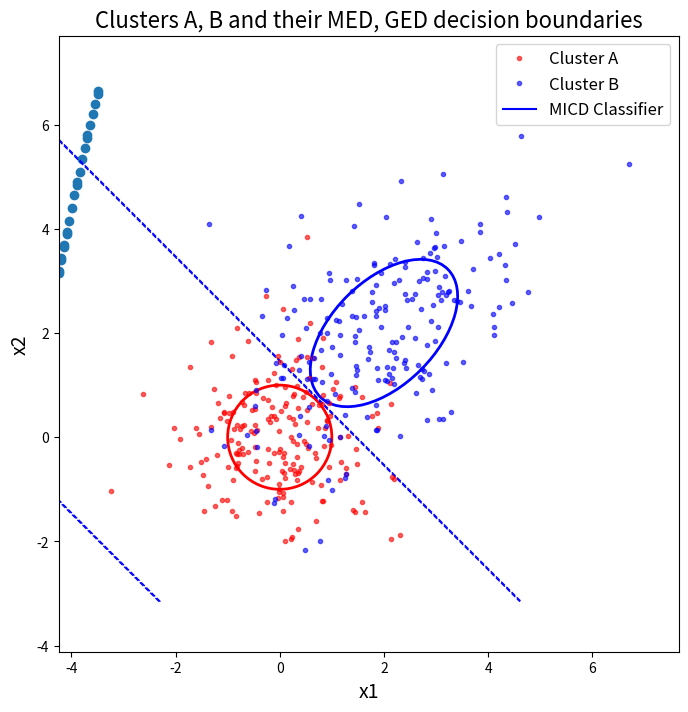

Python code for this plot:
import matplotlib.pyplot as plt
from matplotlib.patches import Ellipse
import numpy as np
import math
from matplotlib import cm
import matplotlib.lines as mlines
import matplotlib.patches as mpatches

# helpers
def plot_clusters(clusters, figsize=(8, 8)):
  figure, ax = plt.subplots(figsize=figsize)
  ax.axis('equal')
  cluster_names = [cluster.name for cluster in clusters]
  ax.set_title(f'Clusters {", ".join(cluster_names)} and their unit standard deviation contours',
              size=16) 
  ax.set_ylabel('x2',size=14)
  ax.set_xlabel('x1',size=14) 
  for cluster in clusters: 
    cluster.plot(ax)
    cluster.plot_unit_std_dev_contour(ax)
  ax.legend(fontsize=12)
  plt.show()

class Cluster:
    # leave default rand_state so that everyone uses the same data
    def __init__(self, name, N, mean, covariance, color, rand_state=42):
      self.name = name
      self.N = N
      self.mean = mean
      self.covariance = covariance
      self.color = color
      self.data = self.generate_2d_clusters(rand_state)
      self.eignvals, self.eignvects = np.linalg.eig(self.covariance)

    
    def generate_2d_clusters(self, rand_state):
      np.random.seed(rand_state)
      return np.random.multivariate_normal(self.mean, self.covariance, self.N).T
    
    def plot(self, ax):
      xs, ys = self.data
      ax.plot(xs, ys, '.', color=self.color, alpha=0.6,
              label=f'Cluster {self.name}')

    def plot_unit_std_dev_contour(self, ax):
      max_eignvals_idx = np.argmax(self.eignvals)
      rotation = self._angle(self.eignvects[max_eignvals_idx], (1,0))
      width = self.eignvals[max_eignvals_idx]**(1/2)*2
      height = self.eignvals[1-max_eignvals_idx]**(1/2)*2
      ellipse = Ellipse(xy=(self.mean[0], self.mean[1]), 
                        width=width, 
                        height=height, 
                        angle=rotation,
                        fill=False, 
                        color=self.color,
                        linewidth=2)
      ax.add_artist(ellipse)

    @classmethod
    def _angle(cls, unit_vect_1, unit_vect_2):
      return np.arccos(np.dot(unit_vect_1, unit_vect_2)) / (2 * math.pi) * 360

''' ######################### '''

# Generate & plot case 1 data
CLUSTER_A = Cluster(name='A', N=200, 
                    mean =      (-0, 0), 
                    covariance=[[1, 0], 
                                [0, 1]],
                    color='r')
CLUSTER_B = Cluster(name='B', N=200, 
                    mean =      (2, 2), 
                    covariance=[[2, 1], 
                                [1, 2]],
                    color='b')

def equation(x, y):
    return (101*x**2 + 9840*x - 294*x*y + 9*y**2 + 45000 - 2880*y)/1800

''' ######################### '''

def get_meshgrid(clusters, spacing = 0.5):
  x1_min = x1_max = clusters[0].data[0][0]
  x2_min = x2_max = clusters[0].data[1][0]
  for cluster in clusters:
    max = np.max(cluster.data, axis = 1)
    min = np.min(cluster.data, axis = 1)
    if max[0] > x1_max:
      x1_max = max[0]
    if max[1] > x2_max:
      x2_max = max[1]
    if min[0] < x1_min:
      x1_min = min[0]
    if min[1] < x2_min:
      x2_min = min[1]

  # Each [xx[i], yy[i]] is the coordinate of point i in the grid
  xx, yy = np.meshgrid(np.arange(x1_min - 1, x1_max + 1, spacing),
                       np.arange(x2_min - 1, x2_max + 1, spacing))
  
  # Reformat to list of coordinates
  return (xx, yy, np.zeros(len(xx.ravel())))

  # Find the general euclidean metric from point x to a cluster
# (x - ma).T * Sa-1 * (x - ma)
def general_euclidean_metric(x, cluster):
  # Note: 'true mean' just means the population mean, as opposed to the sample mean
  ma = cluster.mean
  return np.matmul(np.matmul((x - ma).T, np.linalg.inv(cluster.covariance)), (x - ma))

# Create decision boundary contour by classifying each point in a grid
def generate_GED_labels(clusters, spacing = 0.5):
  xx, yy, labels = get_meshgrid(clusters, spacing)
  grid = np.array([xx.ravel(), yy.ravel()]).T
  for idx, point in enumerate(grid):
    min_dist = general_euclidean_metric(point, clusters[0])
    for i in range(1, len(clusters)):
      dist = general_euclidean_metric(point, clusters[i])
      if dist < min_dist:
        min_dist = dist
        labels[idx] = i
  
  labels = labels.reshape(xx.shape[0], -1)
  return labels

#
def generate_equation_labels(clusters, spacing = 0.5, epsilon = 0.1):
    xx, yy, labels = get_meshgrid(clusters, spacing)
    Z = np.abs(equation(xx, yy))
    xx = xx[Z < epsilon]
    yy = yy[Z < epsilon]
    Z = Z[Z < epsilon]
    return xx, yy

# Plots clusters and decision boundaries based on labels
def plot_GED(clusters, spacing = 0.5, figsize=(8,8)):
  xx, yy, labels = get_meshgrid(clusters, spacing)
  labels_GED = generate_GED_labels(clusters, spacing)

  fig, ax = plt.subplots(figsize = figsize)
  ax.contour(xx, yy, labels_GED, linewidths = 1, levels = len(clusters)-1, linestyles = 'dashed', colors = 'blue')

  ax.axis('equal')
  cluster_names = [cluster.name for cluster in clusters]
  ax.set_title(f'Clusters {", ".join(cluster_names)} and their MED, GED decision boundaries',
              size=16) 
  ax.set_ylabel('x2',size=14)
  ax.set_xlabel('x1',size=14) 
  for cluster in clusters: 
    cluster.plot(ax)
    cluster.plot_unit_std_dev_contour(ax)

  handles, labels = ax.get_legend_handles_labels()
  GED_legend = mlines.Line2D([], [], color='blue', markersize=15, label='MICD Classifier')
  handles.append(GED_legend)
  labels.append('MICD Classifier')
  ax.legend(handles, labels, fontsize=12)

  x_c, y_c = generate_equation_labels(clusters, spacing, epsilon = 0.025)
  plt.scatter(x_c, y_c)

  plt.show()
 
plot_GED(clusters = [CLUSTER_A, CLUSTER_B], spacing = 0.05)